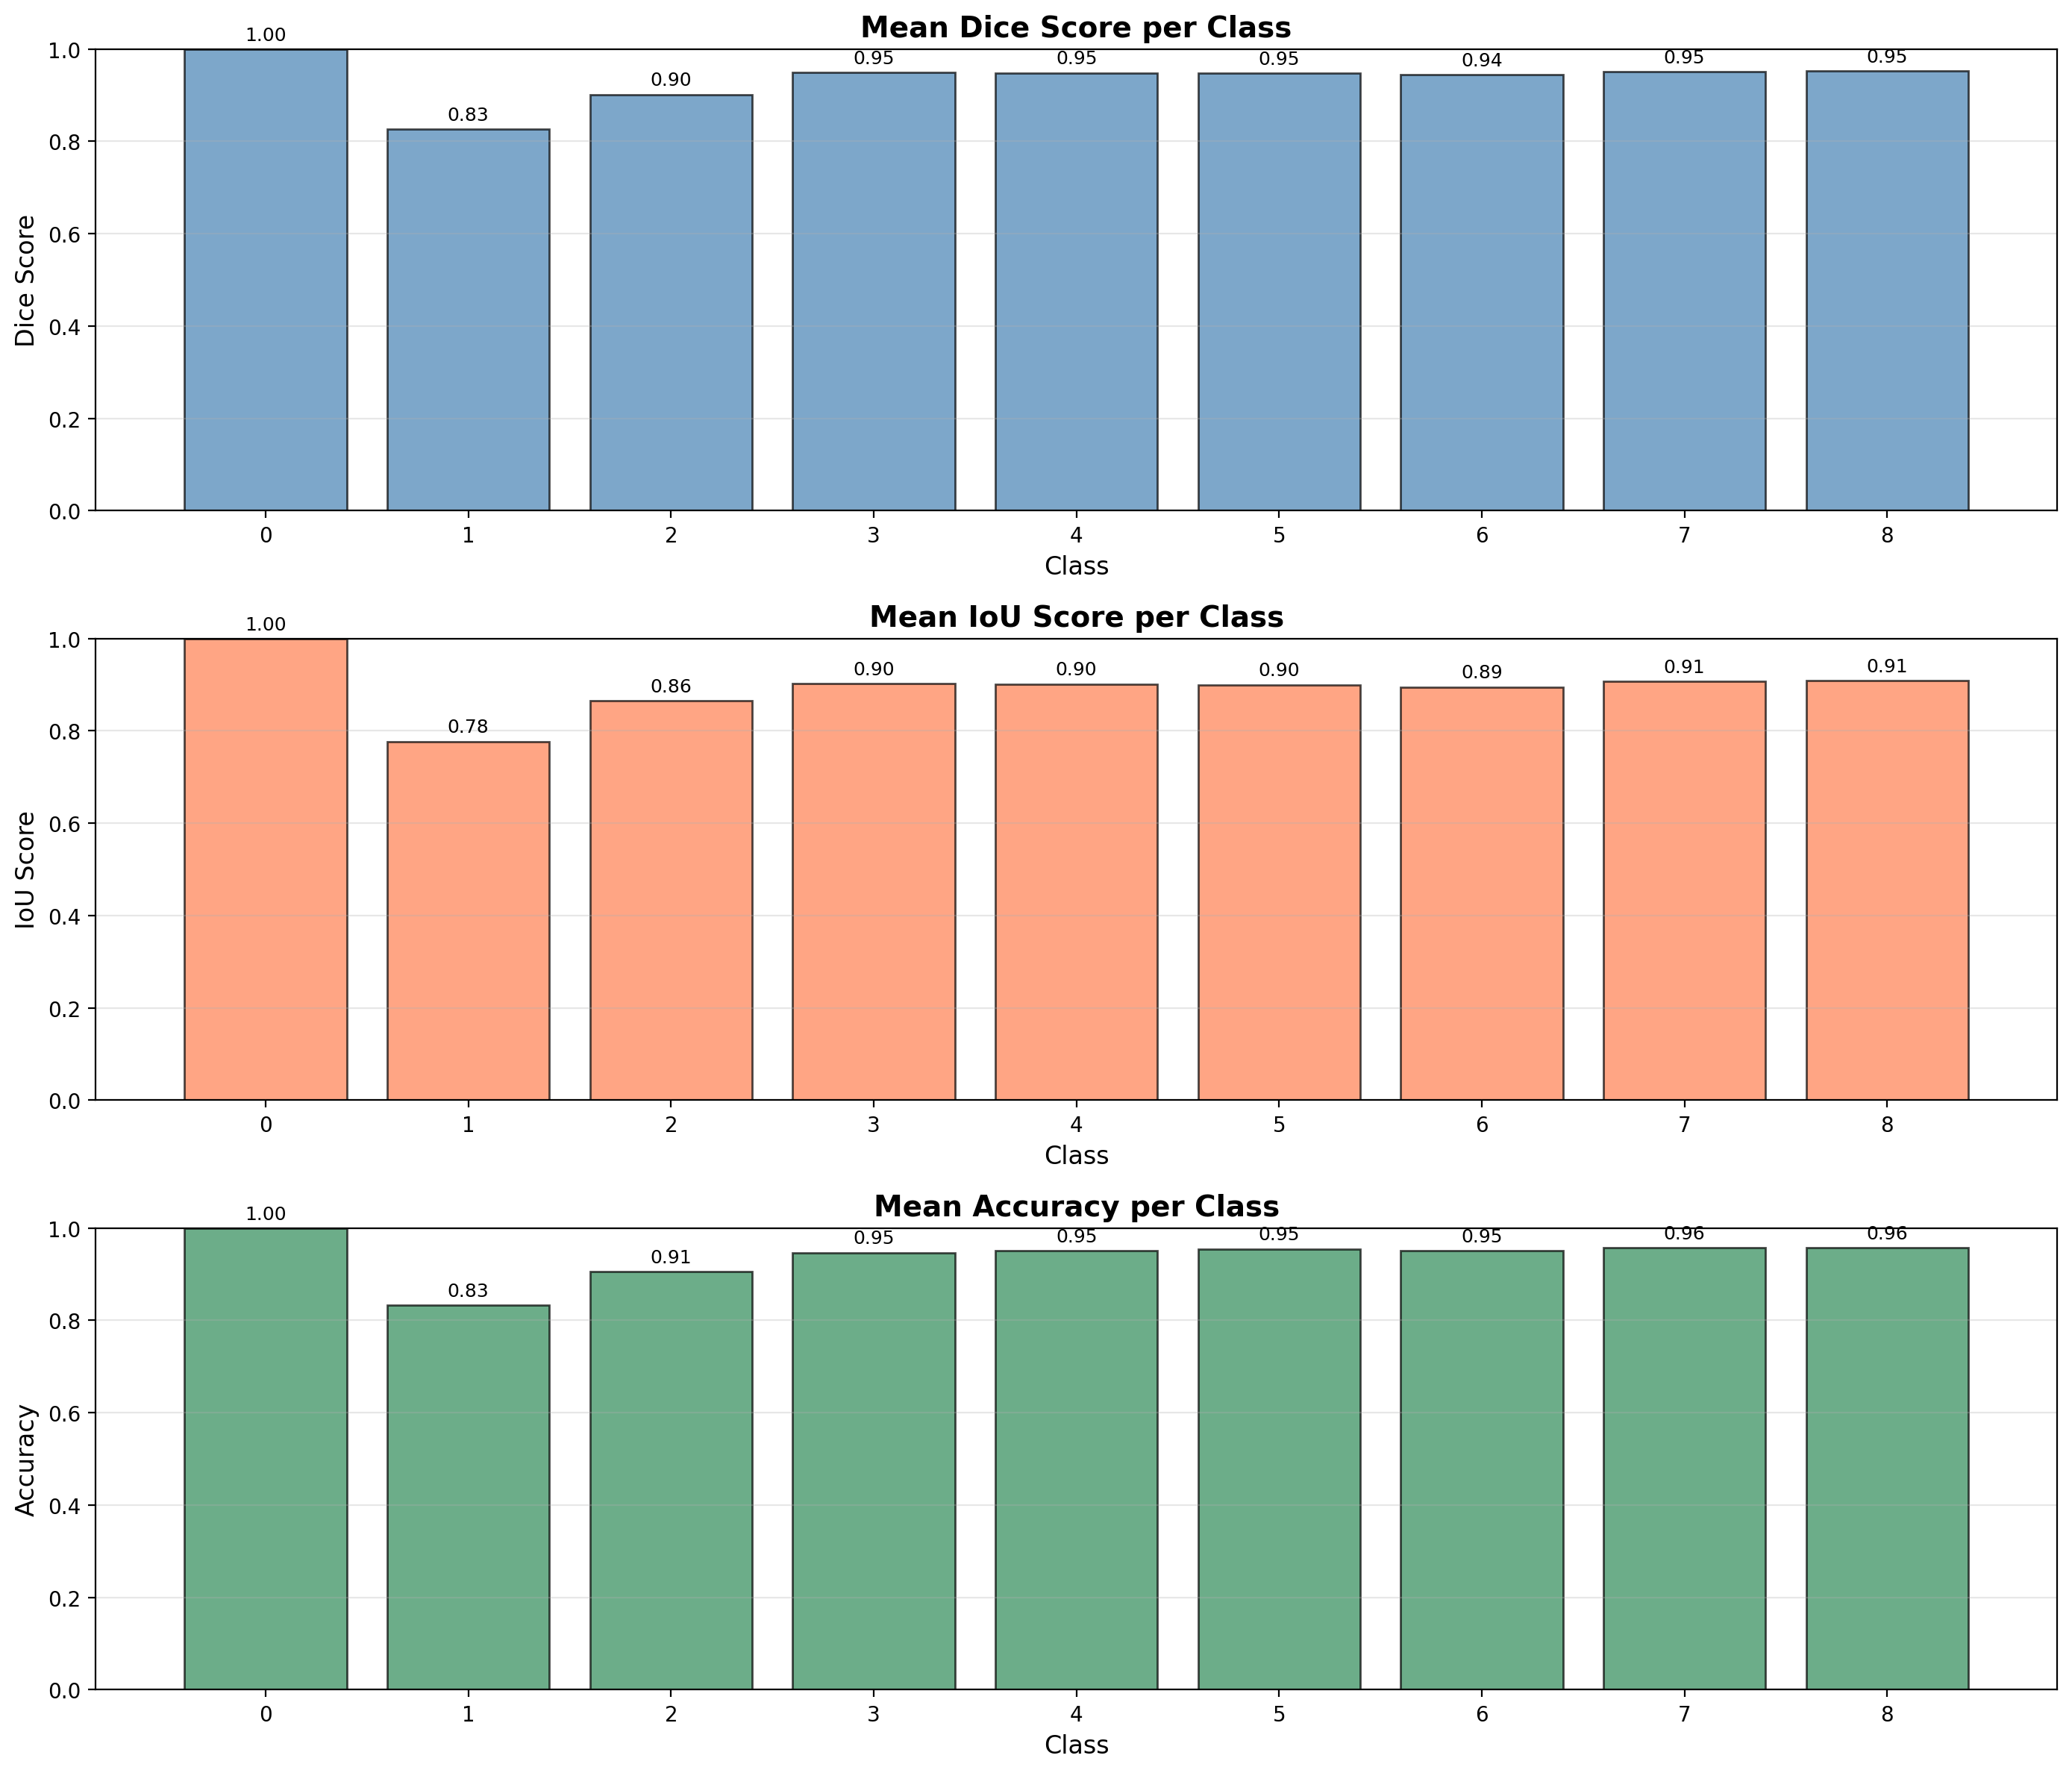

The file beside this chart, header and first rows:
Class, Dice_Score, IoU_Score, Accuracy, Sample_Count
0, 0.9994, 0.9987, 0.9993, 165621
1, 0.826, 0.7768, 0.8327, 178
2, 0.9014, 0.8649, 0.9057, 280
3, 0.9486, 0.9023, 0.9468, 169
4, 0.948, 0.9013, 0.9509, 159
5, 0.9472, 0.8998, 0.9546, 171
6, 0.9445, 0.895, 0.9508, 195
7, 0.951, 0.9068, 0.9573, 239
8, 0.9522, 0.9091, 0.9575, 761
